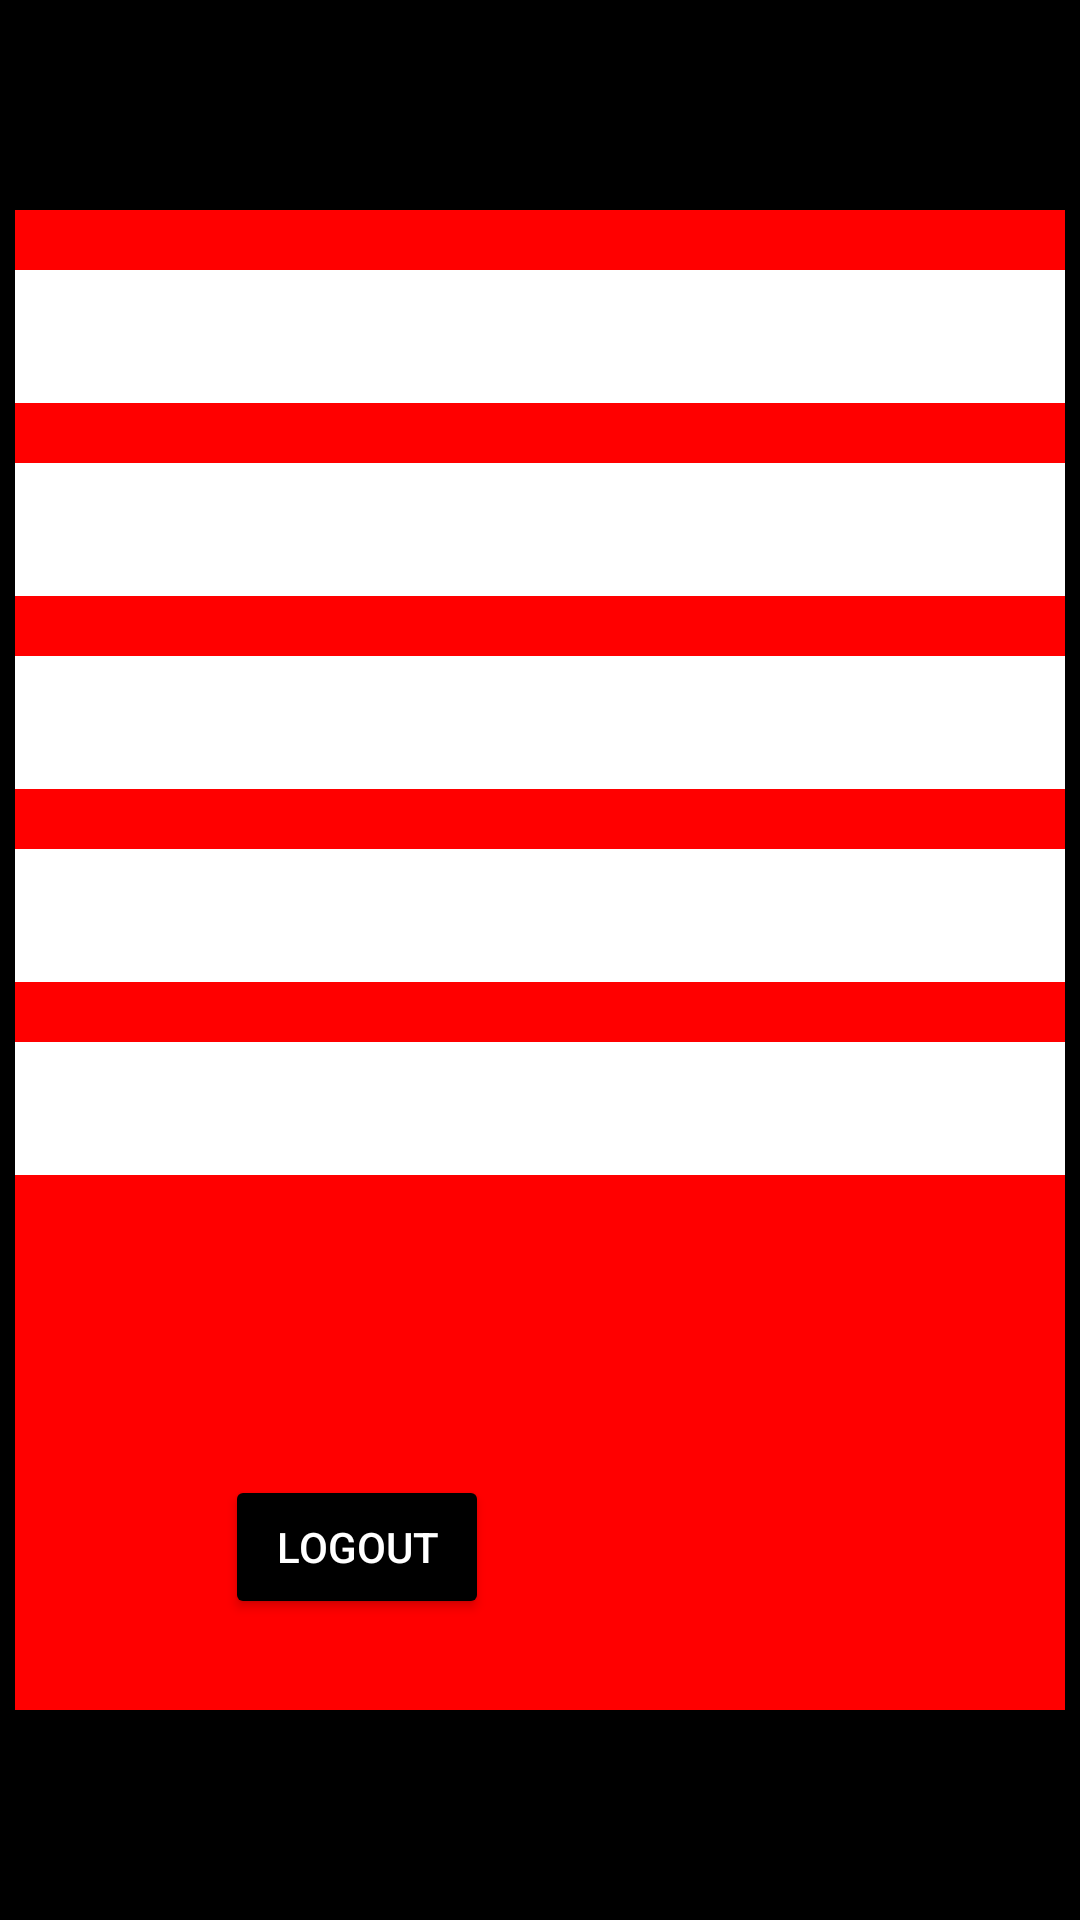

Android layout source for this screen:
<!-- AndroidManifest.xml: application theme Theme.Regestration_Fr -->
<!-- res/layout/fragment_regestration.xml -->
<?xml version="1.0" encoding="utf-8"?>
<RelativeLayout xmlns:android="http://schemas.android.com/apk/res/android"
    xmlns:tools="http://schemas.android.com/tools"
    android:layout_width="match_parent"
    android:layout_height="match_parent"
    android:background="@color/black"
    tools:context=".regestration">

    <LinearLayout
        android:layout_width="350dp"
        android:layout_height="500dp"
        android:layout_centerInParent="true"
        android:background="@color/red"
        android:orientation="vertical">


        <EditText
            android:id="@+id/editTextText4"
            android:layout_width="match_parent"
            android:layout_height="wrap_content"
            android:ems="10"
            android:background="@color/white"
            android:padding="10dp"
            android:inputType="text"
            android:layout_marginTop="20dp"
             />

        <EditText
            android:id="@+id/editTextText6"
            android:layout_width="match_parent"
            android:layout_height="wrap_content"
            android:ems="10"
            android:background="@color/white"
            android:padding="10dp"
            android:layout_marginTop="20dp"
            android:inputType="text"
             />

        <EditText
            android:id="@+id/editTextText7"
            android:layout_width="match_parent"
            android:layout_height="wrap_content"
            android:background="@color/white"
            android:padding="10dp"
            android:ems="10"
            android:layout_marginTop="20dp"
            android:inputType="text"
             />

        <EditText
            android:id="@+id/editTextText8"
            android:layout_width="match_parent"
            android:layout_height="wrap_content"
            android:ems="10"
            android:background="@color/white"
            android:padding="10dp"
            android:layout_marginTop="20dp"
            android:inputType="text"
             />

        <EditText
            android:id="@+id/editTextText9"
            android:layout_width="match_parent"
            android:layout_height="wrap_content"
            android:ems="10"
            android:background="@color/white"
            android:padding="10dp"
            android:layout_marginTop="20dp"
            android:inputType="text"
             />

        <Button
            android:id="@+id/logout"
            android:layout_width="wrap_content"
            android:layout_height="wrap_content"
            android:backgroundTint="@color/black"
            android:layout_marginLeft="70dp"
            android:textColor="@color/white"
            android:layout_marginTop="100dp"
            android:text="Logout"
             />


    </LinearLayout>

</RelativeLayout>
<!-- resources referenced by this layout -->
<resources>
  <color name="black">#FF000000</color>
  <color name="red">#FF0000</color>
  <color name="white">#FFFFFFFF</color>
  <style name="Theme.Regestration_Fr" parent="Base.Theme.Regestration_Fr" />
  <style name="Base.Theme.Regestration_Fr" parent="Theme.Material3.DayNight.NoActionBar">
          
          
      </style>
</resources>
